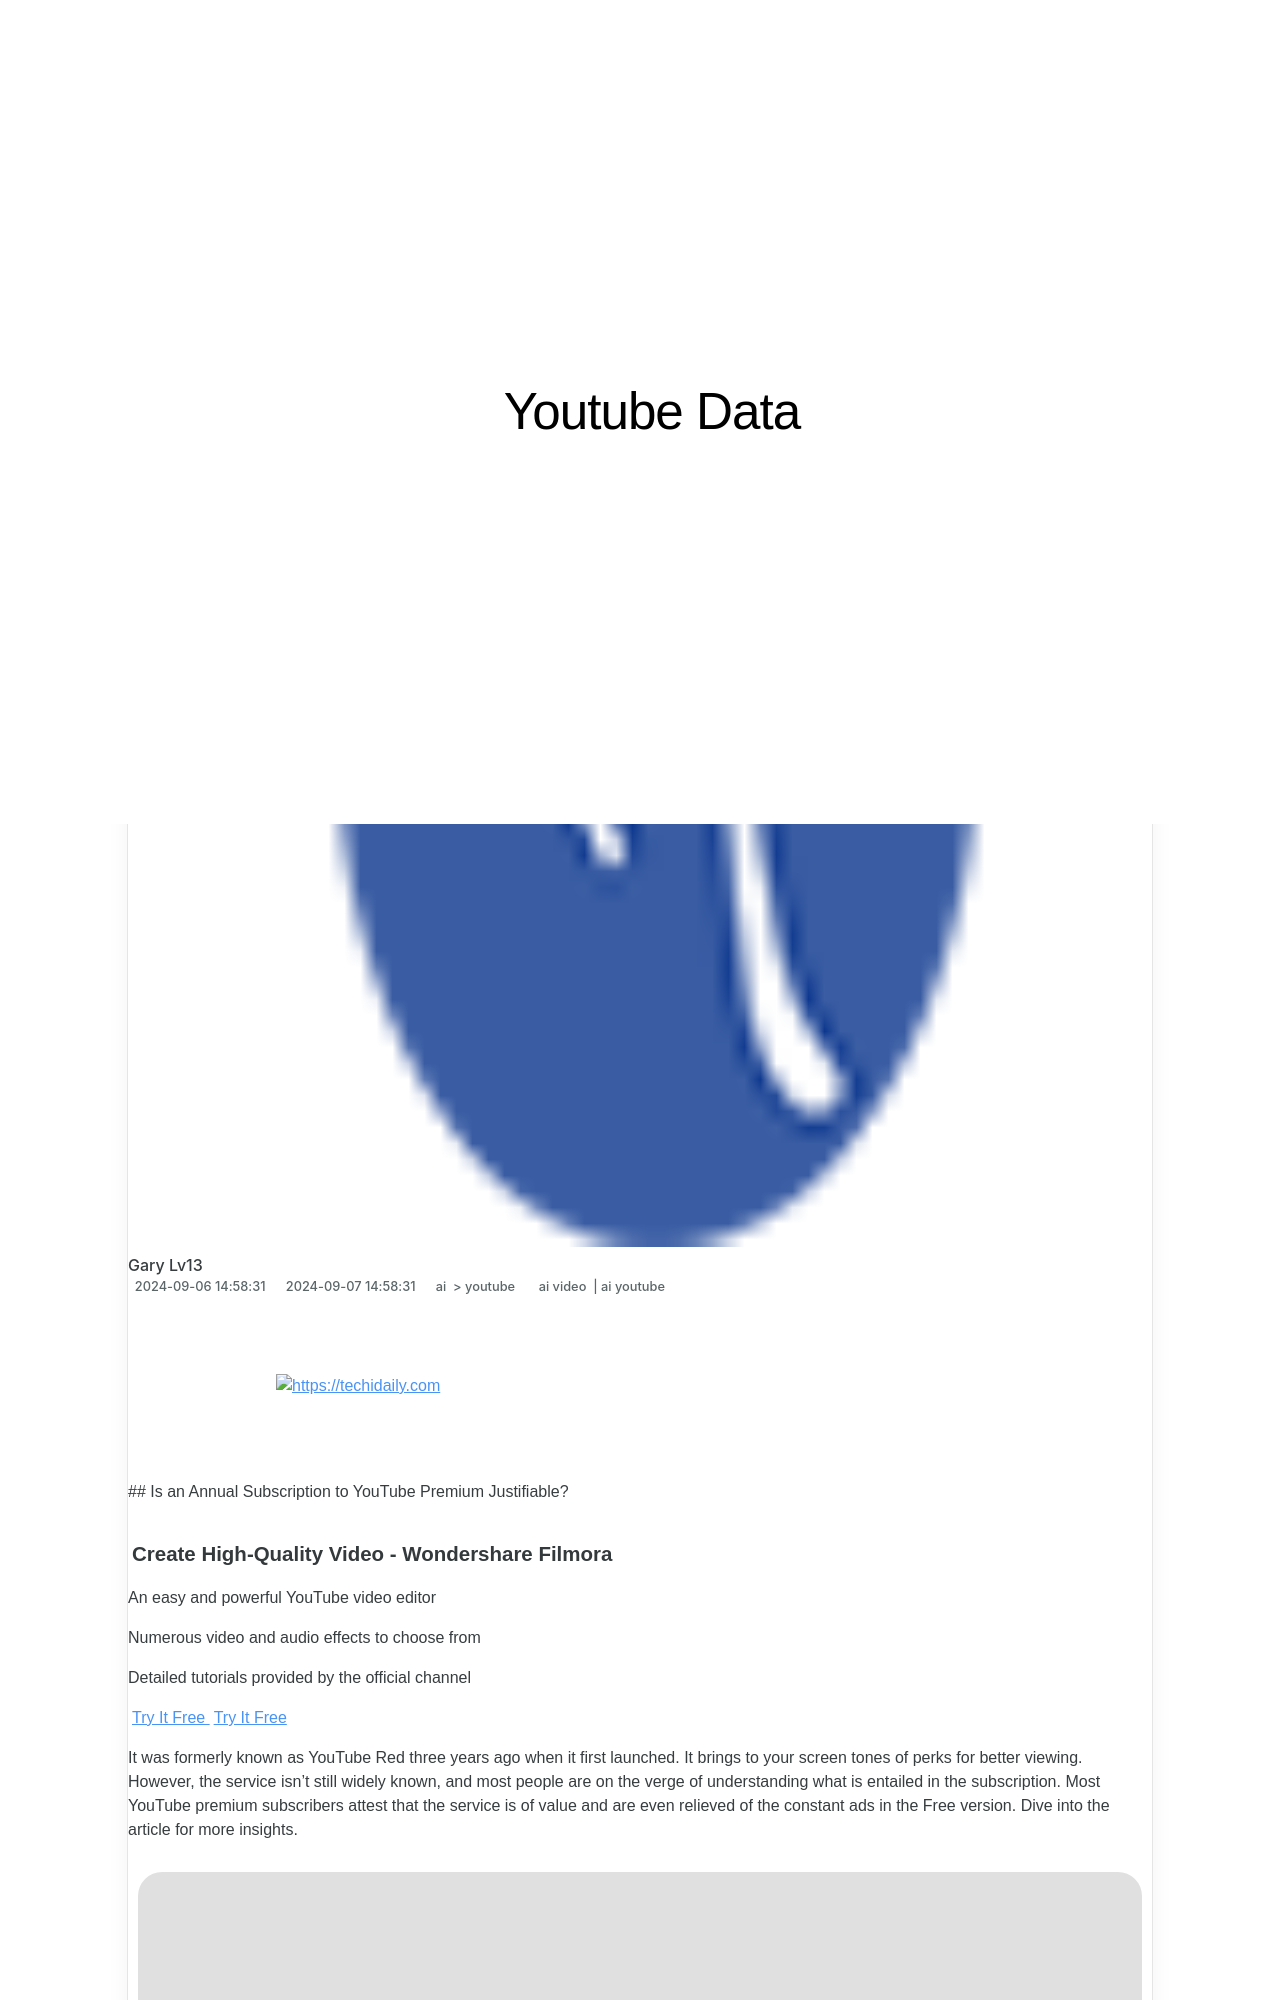

repository: techidaily/site-youtube-data · page: -annual-subscription-to-youtube-premium-justifiable/index.html · generator: jekyll

---
title: "Is an Annual Subscription to YouTube Premium Justifiable?"
date: 2024-09-06T14:58:31.420Z
updated: 2024-09-07T14:58:31.420Z
tags:
  - ai video
  - ai youtube
categories:
  - ai
  - youtube
description: "This Article Describes Is an Annual Subscription to YouTube Premium Justifiable?"
excerpt: "This Article Describes Is an Annual Subscription to YouTube Premium Justifiable?"
keywords: "YouTube Premium Costs,Video Subscriptions Benefit,Premium YouTube Value,Evaluating YouTube Membership,Annual Subscription Worthiness,Justifying YouTube Plan,Assessing Stream Quality"
thumbnail: https://thmb.techidaily.com/e7a938c8213dc5d370405bab4afa736e010a188d2f4d2dd7c34adab834ad1c13.jpg
---

<!-- affiliate ads begin -->
<a href="https://ephamedtechinc.pxf.io/c/5597632/2130530/26400" target="_top" id="2130530">
  <img src="//a.impactradius-go.com/display-ad/26400-2130530" border="0" alt="https://techidaily.com" width="728" height="90"/>
</a>
<img height="0" width="0" src="https://ephamedtechinc.pxf.io/i/5597632/2130530/26400" style="position:absolute;visibility:hidden;" border="0" />
<!-- affiliate ads end -->
## Is an Annual Subscription to YouTube Premium Justifiable?

##### Create High-Quality Video - Wondershare Filmora

An easy and powerful YouTube video editor

Numerous video and audio effects to choose from

Detailed tutorials provided by the official channel

[Try It Free](https://tools.techidaily.com/wondershare/filmora/download/) [Try It Free](https://tools.techidaily.com/wondershare/filmora/download/)

It was formerly known as YouTube Red three years ago when it first launched. It brings to your screen tones of perks for better viewing. However, the service isn't still widely known, and most people are on the verge of understanding what is entailed in the subscription. Most YouTube premium subscribers attest that the service is of value and are even relieved of the constant ads in the Free version. Dive into the article for more insights.

![youtube premium subscriber](https://images.wondershare.com/filmora/article-images/2021/youtube-premium-subscription-1.png)

#### In this article

01 [What is YouTube Premium?](#part1)

02 [Is YouTube Premium worth subscribing to?](#part2)

<!-- affiliate ads begin -->
<a href="https://ephamedtechinc.pxf.io/c/5597632/2137215/26400" target="_top" id="2137215">
  <img src="//a.impactradius-go.com/display-ad/26400-2137215" border="0" alt="https://techidaily.com" width="728" height="90"/>
</a>
<img height="0" width="0" src="https://ephamedtechinc.pxf.io/i/5597632/2137215/26400" style="position:absolute;visibility:hidden;" border="0" />
<!-- affiliate ads end -->
## What is YouTube Premium?

This streaming service was initially launched in 2014 and was later rebranded in 2018 as YouTube Premium. It includes YouTube music and other features that Google added to it. You can download content, perform background playback and even get access to YouTube original content. Note that this came at a cost as its price was raised. But what remains is that you get value for your money.
